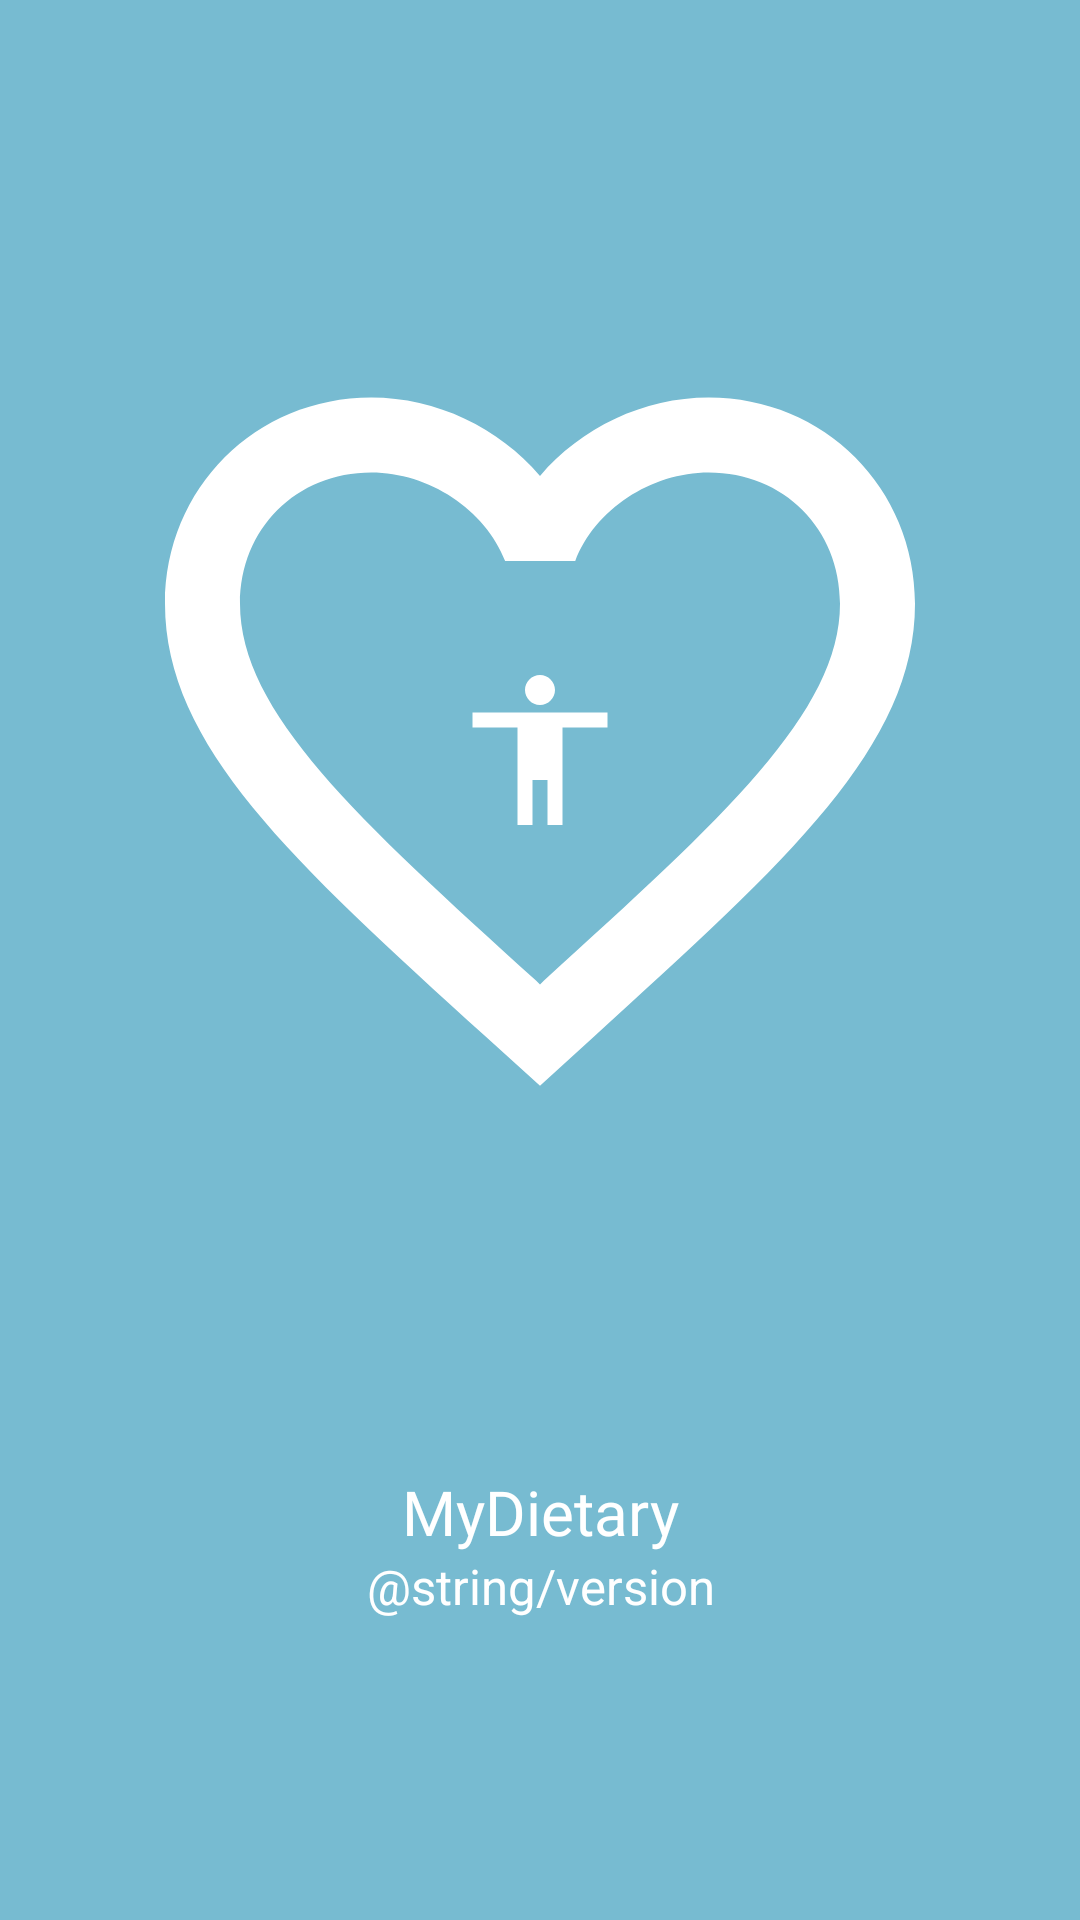

Write the Android layout XML for this screen, with the resource values it uses.
<!-- AndroidManifest.xml: application theme Theme.AppCompat.Light.NoActionBar -->
<!-- res/layout/activity_splash.xml -->
<?xml version="1.0" encoding="utf-8"?>
<androidx.constraintlayout.widget.ConstraintLayout xmlns:android="http://schemas.android.com/apk/res/android"
    xmlns:app="http://schemas.android.com/apk/res-auto"
    xmlns:tools="http://schemas.android.com/tools"
    android:layout_width="match_parent"
    android:background="@color/themeLight"
    android:layout_height="match_parent"
    tools:context=".SplashActivity">

    <androidx.constraintlayout.widget.ConstraintLayout
        android:id="@+id/layout_image"
        android:layout_width="match_parent"
        android:layout_height="match_parent"
        android:layout_marginStart="30dp"
        android:layout_marginEnd="30dp"
        android:layout_marginBottom="150dp"
        app:layout_constraintBottom_toBottomOf="parent"
        app:layout_constraintEnd_toEndOf="parent"
        app:layout_constraintStart_toStartOf="parent"
        app:layout_constraintTop_toTopOf="parent">

        <ImageView
            android:id="@+id/image_heart"
            android:layout_width="0dp"
            android:layout_height="0dp"
            app:layout_constraintBottom_toBottomOf="parent"
            app:layout_constraintEnd_toEndOf="parent"
            app:layout_constraintStart_toStartOf="parent"
            app:layout_constraintTop_toTopOf="parent"
            app:srcCompat="@drawable/ic_heart" />

        <ImageView
            android:id="@+id/image_person"
            android:layout_width="0dp"
            android:layout_height="0dp"
            android:layout_marginStart="60dp"
            android:layout_marginTop="220dp"
            android:layout_marginEnd="60dp"
            android:layout_marginBottom="210dp"
            app:layout_constraintBottom_toBottomOf="@+id/image_heart"
            app:layout_constraintEnd_toEndOf="@+id/image_heart"
            app:layout_constraintStart_toStartOf="@+id/image_heart"
            app:layout_constraintTop_toTopOf="@+id/image_heart"
            app:srcCompat="@drawable/ic_person" />

    </androidx.constraintlayout.widget.ConstraintLayout>

    <TextView
        android:id="@+id/name_splash_text"
        android:layout_width="0dp"
        android:layout_height="wrap_content"
        android:text="@string/app_name"
        android:textColor="@color/white"
        android:fontFamily="@font/segoesc"
        android:textSize="10pt"
        android:gravity="center"
        app:layout_constraintEnd_toEndOf="parent"
        app:layout_constraintStart_toStartOf="parent"
        app:layout_constraintTop_toBottomOf="@+id/layout_image" />

    <TextView
        android:id="@+id/version_splash_text"
        android:layout_width="0dp"
        android:layout_height="wrap_content"
        android:text="@string/version"
        android:textColor="@color/white"
        android:textSize="8pt"
        android:gravity="center"
        app:layout_constraintEnd_toEndOf="parent"
        app:layout_constraintStart_toStartOf="parent"
        app:layout_constraintTop_toBottomOf="@+id/name_splash_text" />

</androidx.constraintlayout.widget.ConstraintLayout>
<!-- resources referenced by this layout -->
<resources>
  <color name="themeLight">#77bbd1</color>
  <!-- drawable ic_heart (drawable) -->
  <vector xmlns:android="http://schemas.android.com/apk/res/android"
      android:width="24dp"
      android:height="24dp"
      android:viewportWidth="24.0"
      android:viewportHeight="24.0">
      <path
          android:fillColor="#FFF"
          android:pathData="M16.5,3c-1.74,0 -3.41,0.81 -4.5,2.09C10.91,3.81 9.24,3 7.5,3 4.42,3 2,5.42 2,8.5c0,3.78 3.4,6.86 8.55,11.54L12,21.35l1.45,-1.32C18.6,15.36 22,12.28 22,8.5 22,5.42 19.58,3 16.5,3zM12.1,18.55l-0.1,0.1 -0.1,-0.1C7.14,14.24 4,11.39 4,8.5 4,6.5 5.5,5 7.5,5c1.54,0 3.04,0.99 3.57,2.36h1.87C13.46,5.99 14.96,5 16.5,5c2,0 3.5,1.5 3.5,3.5 0,2.89 -3.14,5.74 -7.9,10.05z"/>
  </vector>
  <!-- drawable ic_person (drawable) -->
  <vector xmlns:android="http://schemas.android.com/apk/res/android"
      android:width="24dp"
      android:height="24dp"
      android:viewportWidth="24.0"
      android:viewportHeight="24.0">
      <path
          android:fillColor="#FFF"
          android:pathData="M12,2c1.1,0 2,0.9 2,2s-0.9,2 -2,2 -2,-0.9 -2,-2 0.9,-2 2,-2zM21,9h-6v13h-2v-6h-2v6L9,22L9,9L3,9L3,7h18v2z"/>
  </vector>
  <string name="app_name">MyDietary</string>
  <!-- not gathered from this repository: default colours our renderer supplied (Android Studio template values) -->
  <color name="white">#FFFFFFFF</color>
</resources>
